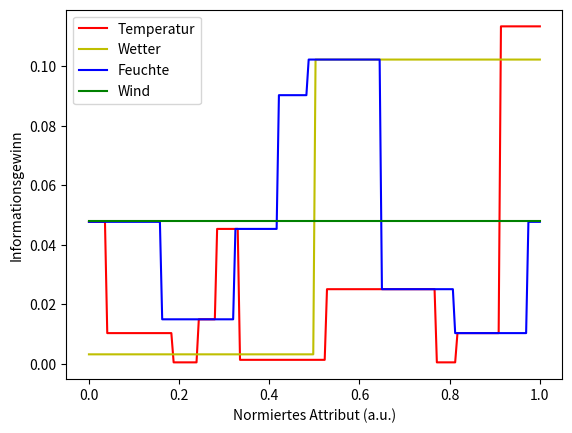

Reproduce this figure in Python.
from numpy import *
import matplotlib.pyplot as plt

Temp = array([29.4, 26.7, 28.3, 21.1, 20, 18.3, 17.8, 22.2, 20.6, 23.9, 23.9, 22.2, 27.2, 21.7])
Wetter = array([2, 2, 1, 0, 0, 0, 1, 2, 2, 0, 2, 1, 1, 0])
Feuchte = array([85, 90, 78, 96, 80, 70, 65, 95, 70, 80, 70, 90, 75, 80])
Wind = array([0, 1, 0, 0, 0, 1, 1, 0, 0, 0, 1, 1, 0, 1])
Fußball = array([0, 0, 1, 1, 1, 0, 1, 0, 1, 1, 1, 1, 1, 0])

assert len(Temp) == len(Wetter)
assert len(Feuchte) == len(Wetter)
assert len(Feuchte) == len(Wind)
assert len(Fußball) == len(Wind)


def H(p, n):

    # lim x->0 of x*log(x) = 0
    if p == 0:
        a = 0
    else:
        a = -p / (p + n) * log2(p / (p + n))
    if n == 0:
        b = 0
    else:
        b = -n / (p + n) * log2(n / (p + n))

    return a + b


def E(a, cut):
    Anti_Fußball = (0 == Fußball)
    p_1 = count_nonzero((a > cut) * Fußball)
    n_1 = count_nonzero((a > cut) * Anti_Fußball)
    p_2 = count_nonzero((a < cut) * Fußball)
    n_2 = count_nonzero((a < cut) * Anti_Fußball)
    return (p_1 + n_1) / len(Fußball) * H(p_1, n_1) + (p_2 + n_2) / len(Fußball) * H(p_2, n_2)


def gains(a, count_cuts):
    cuts = linspace(min(a), max(a), count_cuts)[1:-1]
    return (linspace(0, 1, len(cuts)), [H_S - E(a, cut) for cut in cuts])

E_W = 9 / 14 * H(3, 6) + 5 / 14 * H(3, 2)
H_S = H(9, 5)

gain_W = H_S - E(Wind, 0.5)

plt.plot(*gains(Temp, 200), label="Temperatur", color='r')
plt.plot(*gains(Wetter, 200), label="Wetter", color='y')
plt.plot(*gains(Feuchte, 200), label="Feuchte", color='b')
plt.plot(*gains(Wind, 200), label="Wind", color='g')
plt.legend(loc='best')
plt.ylabel("Informationsgewinn")
plt.xlabel("Normiertes Attribut (a.u.)")
plt.show()
